Run: headless pygame with SDL's dummy video driver; simulated clock (each Clock.tick advances the game by its frame time, no real sleeping); random seed 0; keys injected as events and as key.get_pressed() state; no mouse input.
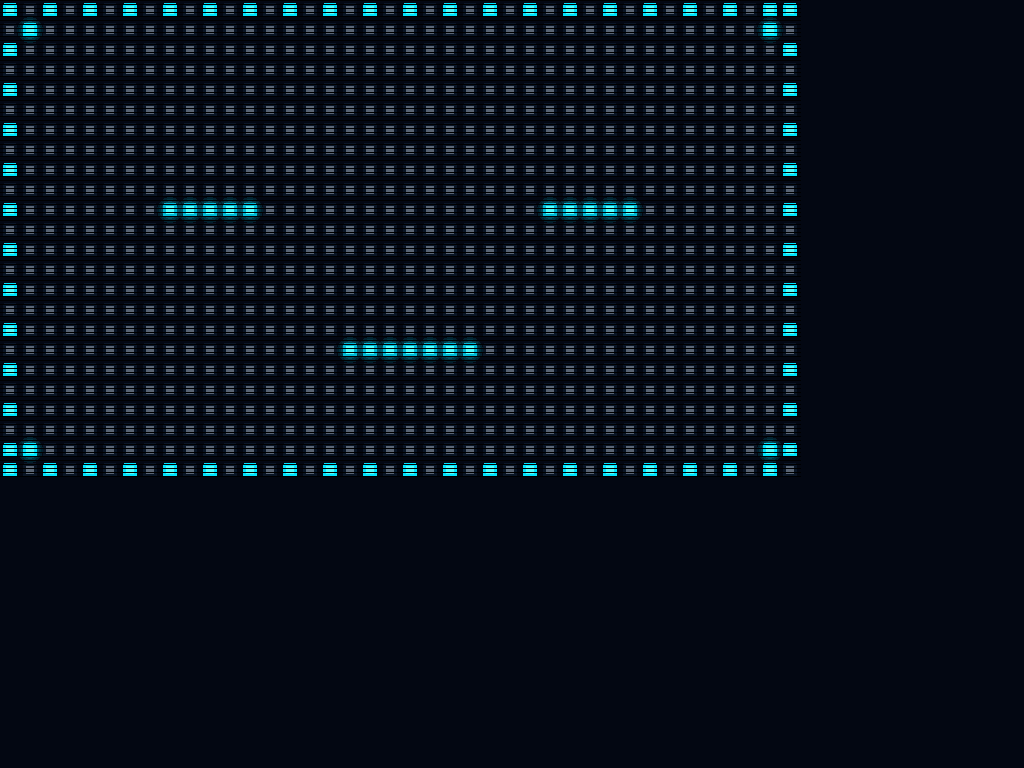
Frame 1 of 4 · flips 1–60 · no input
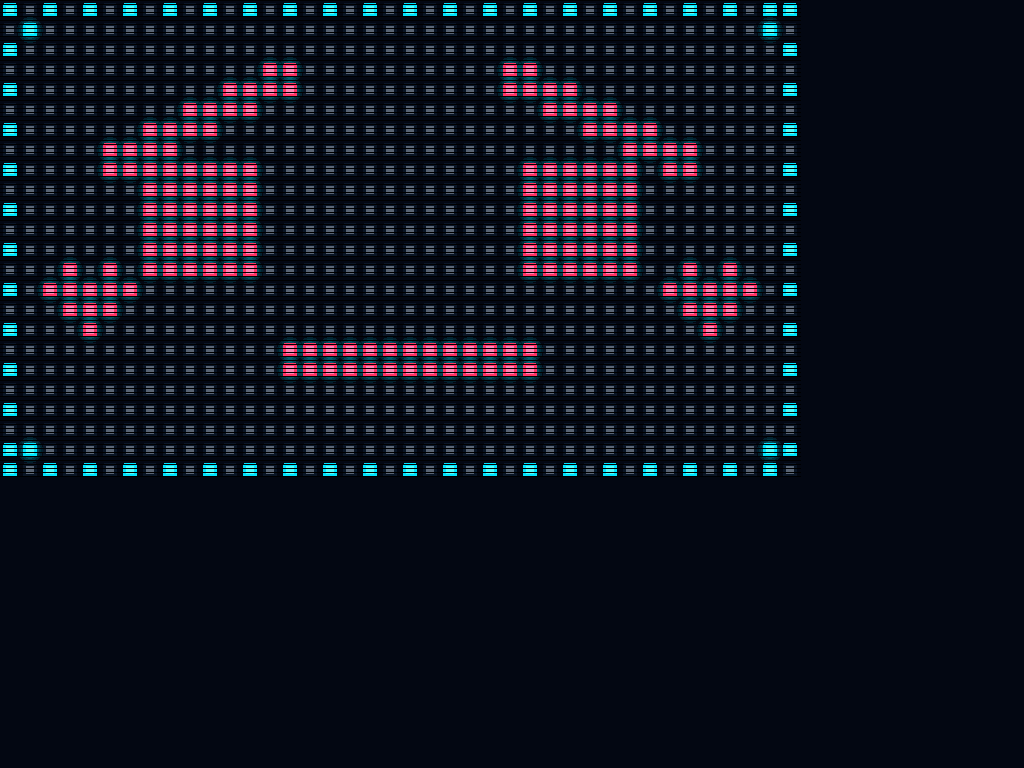
Frame 2 of 4 · flips 61–180 · tapped SPACE, RETURN · held RIGHT (→), D
Frame 3 of 4 · flips 181–300 · held DOWN (↓), S · screen same as frame 1, image omitted
Frame 4 of 4 · flips 301–420 · held LEFT (←), A, UP (↑), W · screen unchanged from frame 3, image omitted

The pygame program that drew these frames:

#!/usr/bin/env python3
"""
Cute Face Display for RK3588S Smart Car
800x480 HDMI full-screen display showing animated cute robot faces.

Uses pygame for hardware-accelerated rendering on RK3588S Mali GPU.
Can be run standalone or controlled via Flask app.

Auto-detects display backend:
- X11: when running on KDE Plasma / desktop environment
- KMS/DRM: when running on pure framebuffer (no X11)
- Windowed: fallback for headless / testing

Faces: neutral, happy, sad, angry, surprised, sleepy, love, cool
"""

import os
import sys
import math
import threading
import time
from typing import Optional, List, Tuple

# Auto-detect display driver
# If DISPLAY is set, we're on a desktop (KDE/GNOME/X11) -> use x11
# Otherwise try kmsdrm for direct HDMI
def _auto_detect_display():
    if os.environ.get('DISPLAY'):
        os.environ['SDL_VIDEODRIVER'] = 'x11'
        print(f"[FaceDisplay] DISPLAY={os.environ['DISPLAY']} detected, using x11")
    else:
        # Try to auto-detect active X11 session (e.g., SSH start but KDE already running)
        for display_num in ['0', '1', '2']:
            if os.path.exists(f'/tmp/.X11-unix/X{display_num}'):
                os.environ['DISPLAY'] = f':{display_num}'
                os.environ['SDL_VIDEODRIVER'] = 'x11'
                print(f"[FaceDisplay] Auto-detected DISPLAY=:{display_num} from /tmp/.X11-unix/X{display_num}")
                break
    if os.environ.get('SDL_VIDEODRIVER') == 'x11' or os.environ.get('DISPLAY'):
        # Force pure software rendering — disable SDL's OpenGL framebuffer acceleration
        os.environ['SDL_FRAMEBUFFER_ACCELERATION'] = '0'
        os.environ['SDL_RENDER_DRIVER'] = 'software'
        os.environ['SDL_VIDEO_X11_NET_WM_BYPASS_COMPOSITOR'] = '1'
        print("[FaceDisplay] Forced SOFTWARE render: SDL_FRAMEBUFFER_ACCELERATION=0, SDL_RENDER_DRIVER=software")
    elif os.path.exists('/dev/dri/card0'):
        os.environ['SDL_VIDEODRIVER'] = 'kmsdrm'
        print("[FaceDisplay] No X11 found, falling back to KMS/DRM")
    else:
        print("[FaceDisplay] No display driver available (no X11, no KMS/DRM)")

_auto_detect_display()
# Fallbacks: 'fbcon' for pure framebuffer, 'dummy' for headless

import pygame


class CuteFaceDisplay:
    """
    800x480 LED matrix pixel face display.
    Fullscreen animated robot face with blinking and emotion transitions.
    Sci-fi HUD style: dark blue-black background + cyan glowing pixel dots.
    """

    WIDTH = 800
    HEIGHT = 480
    FPS = 30

    # LED Grid config
    GRID_COLS = 40
    GRID_ROWS = 24
    CELL_W = WIDTH / GRID_COLS   # 20
    CELL_H = HEIGHT / GRID_ROWS  # 20
    DOT_SIZE = 14                # LED pixel size (smaller than cell for grid gap)

    # Colors
    BG_COLOR = (3, 7, 18)          # Deep blue-black
    GRID_COLOR = (10, 21, 37)      # Dark grid cell background
    LED_COLOR = (0, 229, 255)     # Cyan glow (#00e5ff)
    LED_LOVE = (255, 102, 178)    # Pink for love
    LED_ANGRY = (255, 51, 102)    # Red for angry
    LED_SLEEPY = (0, 184, 212)   # Dim cyan for sleepy
    BORDER_COLOR = (0, 229, 255)  # Cyan border

    def __init__(self):
        self.screen: Optional[pygame.Surface] = None
        self.running = False
        self.render_thread: Optional[threading.Thread] = None
        self.lock = threading.Lock()

        # Current emotion
        self._emotion = "neutral"
        self._target_emotion = "neutral"
        self._emotion_transition = 0.0

        # Animation state
        self._blink_state = 0.0  # 0=open, 1=closed
        self._blink_timer = 0.0
        self._next_blink = 2.5 + (hash(id(self)) % 100) / 50.0
        self._time = 0.0

        # Eye tracking target (normalized -1 to 1)
        self._eye_target_x = 0.0
        self._eye_target_y = 0.0

        # Pre-rendered glow surface to avoid per-frame allocation
        self._glow_surf: Optional[pygame.Surface] = None

    def init(self) -> bool:
        """Initialize pygame and enter fullscreen mode"""
        try:
            print("[FaceDisplay] pygame.init() starting...")
            pygame.init()
            pygame.display.init()
            print(f"[FaceDisplay] pygame display driver: {pygame.display.get_driver()}")

            # Detect display mode
            is_x11 = os.environ.get('SDL_VIDEODRIVER') == 'x11' or bool(os.environ.get('DISPLAY'))
            
            if is_x11:
                # FULLSCREEN + NOFRAME hides KDE taskbar; software render avoids Mali GL conflict
                os.environ['SDL_VIDEO_WINDOW_POS'] = '0,0'
                os.environ['SDL_VIDEO_CENTERED'] = '0'
                print(f"[FaceDisplay] Creating X11 FULLSCREEN+NOFRAME window {self.WIDTH}x{self.HEIGHT} (software render)")
                self.screen = pygame.display.set_mode(
                    (self.WIDTH, self.HEIGHT),
                    pygame.FULLSCREEN | pygame.NOFRAME
                )
                print("[FaceDisplay] X11 fullscreen surface created OK")
                print(f"[FaceDisplay] Surface type: {type(self.screen)}, depth={self.screen.get_bitsize() if self.screen else 'None'}")
                try:
                    info = pygame.display.Info()
                    print(f"[FaceDisplay] Display info: hw={info.hw}, wm={info.wm}")
                except Exception as ie:
                    print(f"[FaceDisplay] Display info error: {ie}")
            else:
                # Try KMS/DRM first (best for RK3588S direct HDMI)
                print("[FaceDisplay] Trying KMS/DRM fullscreen...")
                try:
                    self.screen = pygame.display.set_mode(
                        (self.WIDTH, self.HEIGHT),
                        pygame.FULLSCREEN | pygame.DOUBLEBUF | pygame.HWSURFACE
                    )
                    print("[FaceDisplay] Running in KMS/DRM fullscreen mode")
                except Exception as kmse:
                    print(f"[FaceDisplay] KMS/DRM failed ({kmse}), trying windowed fallback...")
                    self.screen = pygame.display.set_mode((self.WIDTH, self.HEIGHT))
                    print("[FaceDisplay] Running in windowed fallback mode")

            if self.screen is None:
                raise RuntimeError("pygame.display.set_mode returned None")

            # Pre-render glow overlay (circular soft glow behind each LED)
            glow_r = self.DOT_SIZE // 2 + 6
            self._glow_surf = pygame.Surface((glow_r * 2, glow_r * 2), pygame.SRCALPHA)
            # Draw radial gradient-like glow using concentric circles
            for radius, alpha in [(glow_r, 30), (glow_r - 2, 50), (glow_r - 4, 80)]:
                pygame.draw.circle(self._glow_surf, (0, 229, 255, alpha), (glow_r, glow_r), radius)

            pygame.mouse.set_visible(False)
            self.running = True
            self.render_thread = threading.Thread(target=self._render_loop, daemon=True)
            self.render_thread.start()
            print(f"[FaceDisplay] Started {self.WIDTH}x{self.HEIGHT} pixel face display")
            return True
        except Exception as e:
            print(f"[FaceDisplay] Failed to init: {e}")
            self.running = False
            self.screen = None
            return False

    def stop(self):
        """Stop display and cleanup pygame"""
        self.running = False
        if self.render_thread:
            self.render_thread.join(timeout=2.0)
        pygame.quit()
        print("[FaceDisplay] Stopped")

    def set_emotion(self, emotion: str):
        """Set face emotion"""
        valid = ["neutral", "happy", "sad", "angry", "surprised", "sleepy", "love", "cool"]
        if emotion in valid:
            with self.lock:
                self._target_emotion = emotion

    def set_eye_target(self, x: float, y: float):
        """Set eye gaze target (-1 to 1)"""
        with self.lock:
            self._eye_target_x = max(-1, min(1, x))
            self._eye_target_y = max(-1, min(1, y))

    def _render_loop(self):
        """Main rendering loop running in background thread"""
        clock = pygame.time.Clock()
        frame_count = 0
        last_log = time.time()
        print("[FaceDisplay] _render_loop started")
        while self.running:
            try:
                dt = clock.tick(self.FPS) / 1000.0
                self._time += dt
                self._update_animations(dt)
                self._draw_frame()
                # Use update() instead of flip() to avoid GL swap chain
                pygame.display.update()
                frame_count += 1
                if time.time() - last_log >= 5.0:
                    print(f"[FaceDisplay] Rendering at ~{frame_count/5:.1f} fps ({self._emotion})")
                    frame_count = 0
                    last_log = time.time()

                # Process quit events
                for event in pygame.event.get():
                    if event.type == pygame.QUIT:
                        self.running = False
                    elif event.type == pygame.KEYDOWN:
                        if event.key == pygame.K_ESCAPE or event.key == pygame.K_q:
                            self.running = False
            except Exception as e:
                print(f"[FaceDisplay] Render loop error: {e}")
                import traceback
                traceback.print_exc()
                time.sleep(0.5)

    def _update_animations(self, dt: float):
        """Update blink and transition animations"""
        with self.lock:
            # Emotion transition
            if self._target_emotion != self._emotion:
                self._emotion_transition += dt * 3.0
                if self._emotion_transition >= 1.0:
                    self._emotion = self._target_emotion
                    self._emotion_transition = 0.0
            else:
                self._emotion_transition = 0.0

            # Blink logic
            self._blink_timer += dt
            if self._blink_timer >= self._next_blink:
                # Start blink
                self._blink_state = min(1.0, self._blink_state + dt * 15.0)
                if self._blink_state >= 1.0:
                    # Blink done, schedule next
                    self._blink_state = 0.0
                    self._blink_timer = 0.0
                    self._next_blink = 2.0 + (self._time * 1000 % 100) / 100.0 * 2.0
            else:
                self._blink_state = max(0.0, self._blink_state - dt * 15.0)

    # ===================== LED Matrix Drawing =====================

    def _pixel_rect(self, left: int, top: int, w: int, h: int) -> List[Tuple[int, int]]:
        """Return list of (col, row) for a filled rectangle"""
        return [(c, r) for c in range(left, left + w) for r in range(top, top + h)]

    def _pixel_line(self, x0: int, y0: int, x1: int, y1: int) -> List[Tuple[int, int]]:
        """Bresenham line on pixel grid"""
        points = []
        dx = abs(x1 - x0)
        dy = abs(y1 - y0)
        sx = 1 if x0 < x1 else -1
        sy = 1 if y0 < y1 else -1
        err = dx - dy
        while True:
            points.append((x0, y0))
            if x0 == x1 and y0 == y1:
                break
            e2 = 2 * err
            if e2 > -dy:
                err -= dy
                x0 += sx
            if e2 < dx:
                err += dx
                y0 += sy
        return points

    def _draw_led_pixel(self, col: int, row: int, color: Tuple[int, int, int], glow: bool = True):
        """Draw a single LED pixel with optional glow"""
        if not self.screen:
            return
        x = int(col * self.CELL_W + (self.CELL_W - self.DOT_SIZE) / 2)
        y = int(row * self.CELL_H + (self.CELL_H - self.DOT_SIZE) / 2)
        ds = self.DOT_SIZE

        if glow and self._glow_surf:
            gr = self._glow_surf.get_width() // 2
            self.screen.blit(self._glow_surf, (x + ds // 2 - gr, y + ds // 2 - gr))

        # Main LED body
        pygame.draw.rect(self.screen, color, (x, y, ds, ds), border_radius=2)
        # Inner highlight
        bright = tuple(min(255, c + 80) for c in color)
        pygame.draw.rect(self.screen, bright, (x + 3, y + 3, ds - 6, ds - 6), border_radius=1)

    def _draw_pixel_border(self):
        """Draw dashed LED border around screen edge"""
        color = self.BORDER_COLOR
        cmax = self.GRID_COLS - 1
        rmax = self.GRID_ROWS - 1
        # Top & Bottom
        for c in range(self.GRID_COLS):
            if c % 2 == 0:
                self._draw_led_pixel(c, 0, color, glow=False)
                self._draw_led_pixel(c, rmax, color, glow=False)
        # Left & Right
        for r in range(self.GRID_ROWS):
            if r % 2 == 0:
                self._draw_led_pixel(0, r, color, glow=False)
                self._draw_led_pixel(cmax, r, color, glow=False)
        # Rounded corners: extra bright pixels
        corners = [(1, 1), (cmax - 1, 1), (1, rmax - 1), (cmax - 1, rmax - 1)]
        for cc, rr in corners:
            self._draw_led_pixel(cc, rr, color, glow=True)

    def _draw_pixel_grid(self):
        """Draw dark grid background (dim LED cells)"""
        for c in range(self.GRID_COLS):
            for r in range(self.GRID_ROWS):
                self._draw_led_pixel(c, r, self.GRID_COLOR, glow=False)

    def _get_eye_pixels(self, emotion: str, blink: float) -> List[Tuple[int, int]]:
        """Get eye pixel coordinates for emotion"""
        if blink > 0.5:
            # Closed eyes: thin horizontal lines
            return self._pixel_rect(8, 10, 5, 1) + self._pixel_rect(27, 10, 5, 1)

        if emotion == "neutral":
            return self._pixel_rect(8, 8, 5, 5) + self._pixel_rect(27, 8, 5, 5)

        elif emotion == "happy":
            # Chevron up ^^
            left = [(7, 12), (8, 11), (9, 10), (10, 9), (11, 10), (12, 11), (13, 12)]
            right = [(26, 12), (27, 11), (28, 10), (29, 9), (30, 10), (31, 11), (32, 12)]
            return left + right

        elif emotion == "sad":
            # Inverted chevron vv
            left = [(7, 9), (8, 10), (9, 11), (10, 12), (11, 11), (12, 10), (13, 9)]
            right = [(26, 9), (27, 10), (28, 11), (29, 12), (30, 11), (31, 10), (32, 9)]
            return left + right

        elif emotion == "angry":
            # Square eyes with cross detail (like reference image)
            left = self._pixel_rect(7, 8, 6, 6)
            left += self._pixel_line(7, 10, 12, 10)   # horizontal cross
            left += self._pixel_line(9, 8, 9, 13)     # vertical cross
            right = self._pixel_rect(26, 8, 6, 6)
            right += self._pixel_line(26, 10, 31, 10)
            right += self._pixel_line(28, 8, 28, 13)
            return left + right

        elif emotion == "surprised":
            return self._pixel_rect(7, 7, 7, 7) + self._pixel_rect(26, 7, 7, 7)

        elif emotion == "sleepy":
            return self._pixel_rect(8, 10, 5, 1) + self._pixel_rect(27, 10, 5, 1)

        elif emotion == "love":
            # Heart-shaped eyes
            left = [(8, 9), (10, 9), (7, 10), (8, 10), (9, 10), (10, 10), (11, 10),
                    (8, 11), (9, 11), (10, 11), (9, 12)]
            right = [(28, 9), (30, 9), (27, 10), (28, 10), (29, 10), (30, 10), (31, 10),
                     (28, 11), (29, 11), (30, 11), (29, 12)]
            return left + right

        elif emotion == "cool":
            return self._pixel_rect(7, 9, 6, 3) + self._pixel_rect(26, 9, 6, 3)

        return []

    def _get_brow_pixels(self, emotion: str) -> List[Tuple[int, int]]:
        """Get eyebrow pixel coordinates"""
        if emotion == "angry":
            # Angry: thick slanted brows (inner low, outer high)
            left = self._pixel_line(5, 7, 14, 3) + self._pixel_line(5, 8, 14, 4)
            right = self._pixel_line(25, 3, 34, 7) + self._pixel_line(25, 4, 34, 8)
            return left + right

        elif emotion == "sad":
            # Sad: drooping brows
            left = self._pixel_line(6, 4, 13, 7)
            right = self._pixel_line(26, 7, 33, 4)
            return left + right

        elif emotion == "happy":
            # Happy: gentle raised brows
            left = self._pixel_line(6, 5, 13, 3)
            right = self._pixel_line(26, 3, 33, 5)
            return left + right

        elif emotion == "surprised":
            # Surprised: high arches
            left = self._pixel_line(6, 4, 13, 2)
            right = self._pixel_line(26, 2, 33, 4)
            return left + right

        return []

    def _get_mouth_pixels(self, emotion: str) -> List[Tuple[int, int]]:
        """Get mouth pixel coordinates"""
        if emotion == "neutral":
            return self._pixel_rect(16, 17, 9, 2)

        elif emotion == "happy":
            # Smile arc
            return [(14, 16), (15, 17), (16, 18), (17, 18), (18, 19), (19, 19),
                    (20, 19), (21, 19), (22, 18), (23, 18), (24, 17), (25, 16)]

        elif emotion == "sad":
            # Frown arc
            return [(14, 18), (15, 17), (16, 16), (17, 16), (18, 15), (19, 15),
                    (20, 15), (21, 15), (22, 16), (23, 16), (24, 17), (25, 18)]

        elif emotion == "angry":
            # Flat mouth with slight tension
            return self._pixel_rect(14, 17, 13, 2)

        elif emotion == "surprised":
            return self._pixel_rect(17, 15, 7, 7)

        elif emotion == "sleepy":
            return self._pixel_rect(17, 17, 7, 1)

        elif emotion == "love":
            return [(15, 17), (16, 18), (17, 18), (18, 18), (19, 18),
                    (20, 18), (21, 18), (22, 18), (23, 17)]

        elif emotion == "cool":
            return self._pixel_rect(16, 17, 9, 1)

        return []

    def _get_cheek_pixels(self, emotion: str) -> List[Tuple[int, int]]:
        """Get decorative cheek pixels (hearts, etc.)"""
        if emotion == "angry":
            # Small hearts on cheeks (like reference image)
            left = [(3, 13), (5, 13), (2, 14), (3, 14), (4, 14), (5, 14), (6, 14),
                    (3, 15), (4, 15), (5, 15), (4, 16)]
            right = [(34, 13), (36, 13), (33, 14), (34, 14), (35, 14), (36, 14), (37, 14),
                     (34, 15), (35, 15), (36, 15), (35, 16)]
            return left + right

        elif emotion == "love":
            left = [(3, 14), (5, 14), (2, 15), (3, 15), (4, 15), (5, 15), (6, 15),
                    (3, 16), (4, 16), (5, 16), (4, 17)]
            right = [(34, 14), (36, 14), (33, 15), (34, 15), (35, 15), (36, 15), (37, 15),
                     (34, 16), (35, 16), (36, 16), (35, 17)]
            return left + right

        return []

    def _get_bridge_pixels(self, emotion: str) -> List[Tuple[int, int]]:
        """Sunglasses bridge for cool mode"""
        if emotion == "cool":
            return self._pixel_rect(13, 10, 14, 1)
        return []

    def _emotion_color(self, emotion: str) -> Tuple[int, int, int]:
        """LED color per emotion"""
        if emotion == "love":
            return self.LED_LOVE
        elif emotion == "angry":
            return self.LED_ANGRY
        elif emotion == "sleepy":
            return self.LED_SLEEPY
        return self.LED_COLOR

    def _draw_frame(self):
        """Draw the complete LED matrix face frame"""
        if not self.screen:
            return

        screen = self.screen
        emotion = self._emotion
        blink = self._blink_state
        color = self._emotion_color(emotion)

        # 1. Background
        screen.fill(self.BG_COLOR)

        # 2. Dark grid background
        self._draw_pixel_grid()

        # 3. Dashed LED border
        self._draw_pixel_border()

        # 4. Collect all active pixels for this emotion
        pixels = []
        pixels += self._get_eye_pixels(emotion, blink)
        pixels += self._get_brow_pixels(emotion)
        pixels += self._get_mouth_pixels(emotion)
        pixels += self._get_cheek_pixels(emotion)
        pixels += self._get_bridge_pixels(emotion)

        # Apply slight eye gaze tracking offset
        gaze_c = int(self._eye_target_x * 1.5)
        gaze_r = int(self._eye_target_y * 1.5)
        # Only offset eye pixels (rough filter by being in upper half)
        final_pixels = []
        for c, r in pixels:
            if r < 14:  # eyes/brows region
                nc, nr = c + gaze_c, r + gaze_r
                if 0 <= nc < self.GRID_COLS and 0 <= nr < self.GRID_ROWS:
                    final_pixels.append((nc, nr))
            else:
                final_pixels.append((c, r))

        # Remove duplicates
        final_pixels = list(dict.fromkeys(final_pixels))

        # 5. Draw active LED pixels with glow
        for c, r in final_pixels:
            self._draw_led_pixel(c, r, color, glow=True)

        # 6. Subtle scanline effect (horizontal dim lines)
        for r in range(0, self.HEIGHT, 4):
            pygame.draw.line(screen, (0, 0, 0, 30), (0, r), (self.WIDTH, r), 1)


    def get_state(self) -> dict:
        with self.lock:
            return {
                "emotion": self._emotion,
                "running": self.running,
                "resolution": f"{self.WIDTH}x{self.HEIGHT}",
            }


# ============ Standalone Test ============
if __name__ == "__main__":
    display = CuteFaceDisplay()
    if display.init():
        emotions = ["neutral", "happy", "love", "surprised", "cool", "sleepy", "sad", "angry"]
        idx = 0
        try:
            while True:
                display.set_emotion(emotions[idx])
                idx = (idx + 1) % len(emotions)
                time.sleep(3)
        except KeyboardInterrupt:
            pass
        finally:
            display.stop()
    else:
        print("Display not available (no HDMI or no pygame).")
        print("  - If running on KDE Plasma, make sure DISPLAY=:1 is set")
        print("  - If running headless, connect HDMI and restart")
